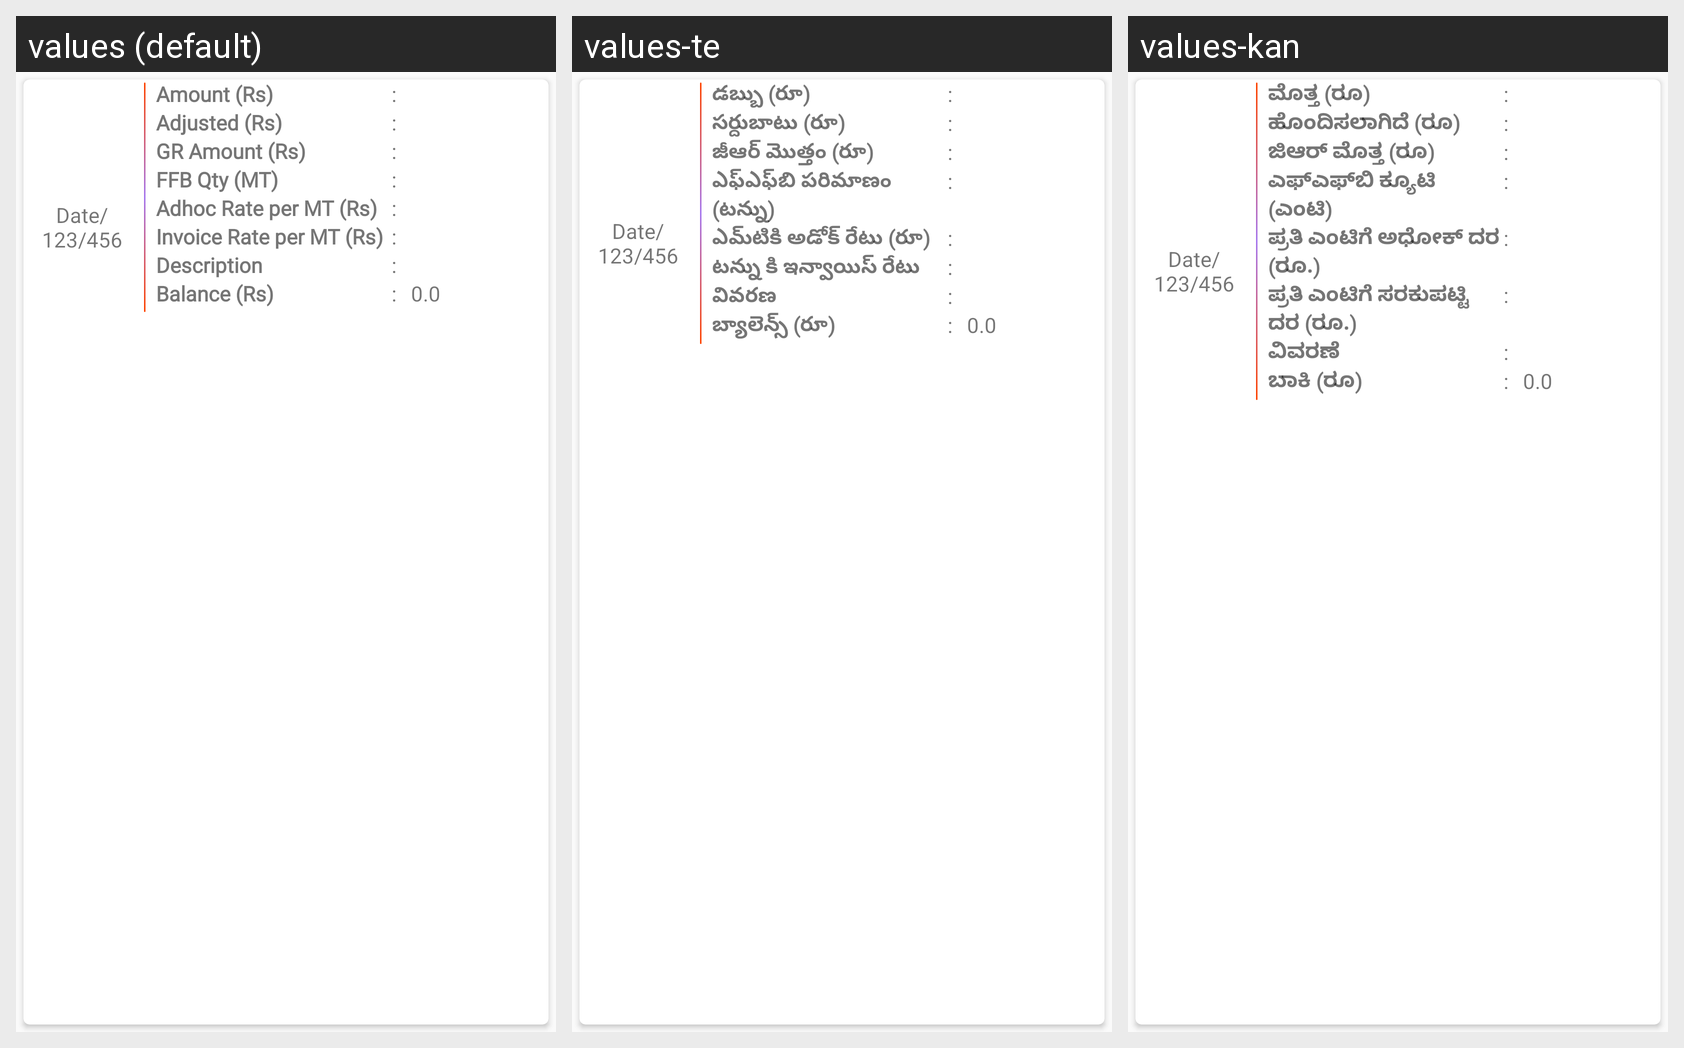

The same Android screen rendered under several of its app's locales, left to right. List the strings drawn on it with the default value and each locale's translation.
Android screen res/layout/payment_history_list_item2.xml rendered under 3 locales, left to right: values (default), values-te, values-kan. Device: Nexus 5 (rendered at 1080×1920; each locale shown at half size, 540×960, under a caption strip naming it); theme AppTheme.
Strings drawn on this screen, with the default value and each locale's value (text and hints the layout hard-codes, and strings that could not be matched under every locale, appear in the picture but are not listed):

amount
  values: Amount (Rs)
  values-te: డబ్బు (రూ)
  values-kan: ಮೊತ್ತ (ರೂ)

adjusted
  values: Adjusted (Rs)
  values-te: సర్దుబాటు (రూ)
  values-kan: ಹೊಂದಿಸಲಾಗಿದೆ (ರೂ)

gr
  values: GR Amount (Rs)
  values-te: జీఆర్ మొత్తం (రూ)
  values-kan: ಜಿಆರ್ ಮೊತ್ತ (ರೂ)

ffb
  values: FFB Qty (MT)
  values-te: ఎఫ్‌ఎఫ్‌బి పరిమాణం (టన్ను)
  values-kan: ಎಫ್‌ಎಫ್‌ಬಿ ಕ್ಯೂಟಿ (ಎಂಟಿ)

adhoc_rate
  values: Adhoc Rate per MT (Rs)
  values-te: ఎమ్‌టికి అడోక్ రేటు (రూ)
  values-kan: ಪ್ರತಿ ಎಂಟಿಗೆ ಅಧೋಕ್ ದರ (ರೂ.)

invoice_rate
  values: Invoice Rate per MT (Rs)
  values-te: టన్ను కి ఇన్వాయిస్ రేటు
  values-kan: ಪ್ರತಿ ಎಂಟಿಗೆ ಸರಕುಪಟ್ಟಿ ದರ (ರೂ.)

descriptionn
  values: Description
  values-te: వివరణ
  values-kan: ವಿವರಣೆ

balance
  values: Balance (Rs)
  values-te: బ్యాలెన్స్ (రూ)
  values-kan: ಬಾಕಿ (ರೂ)
